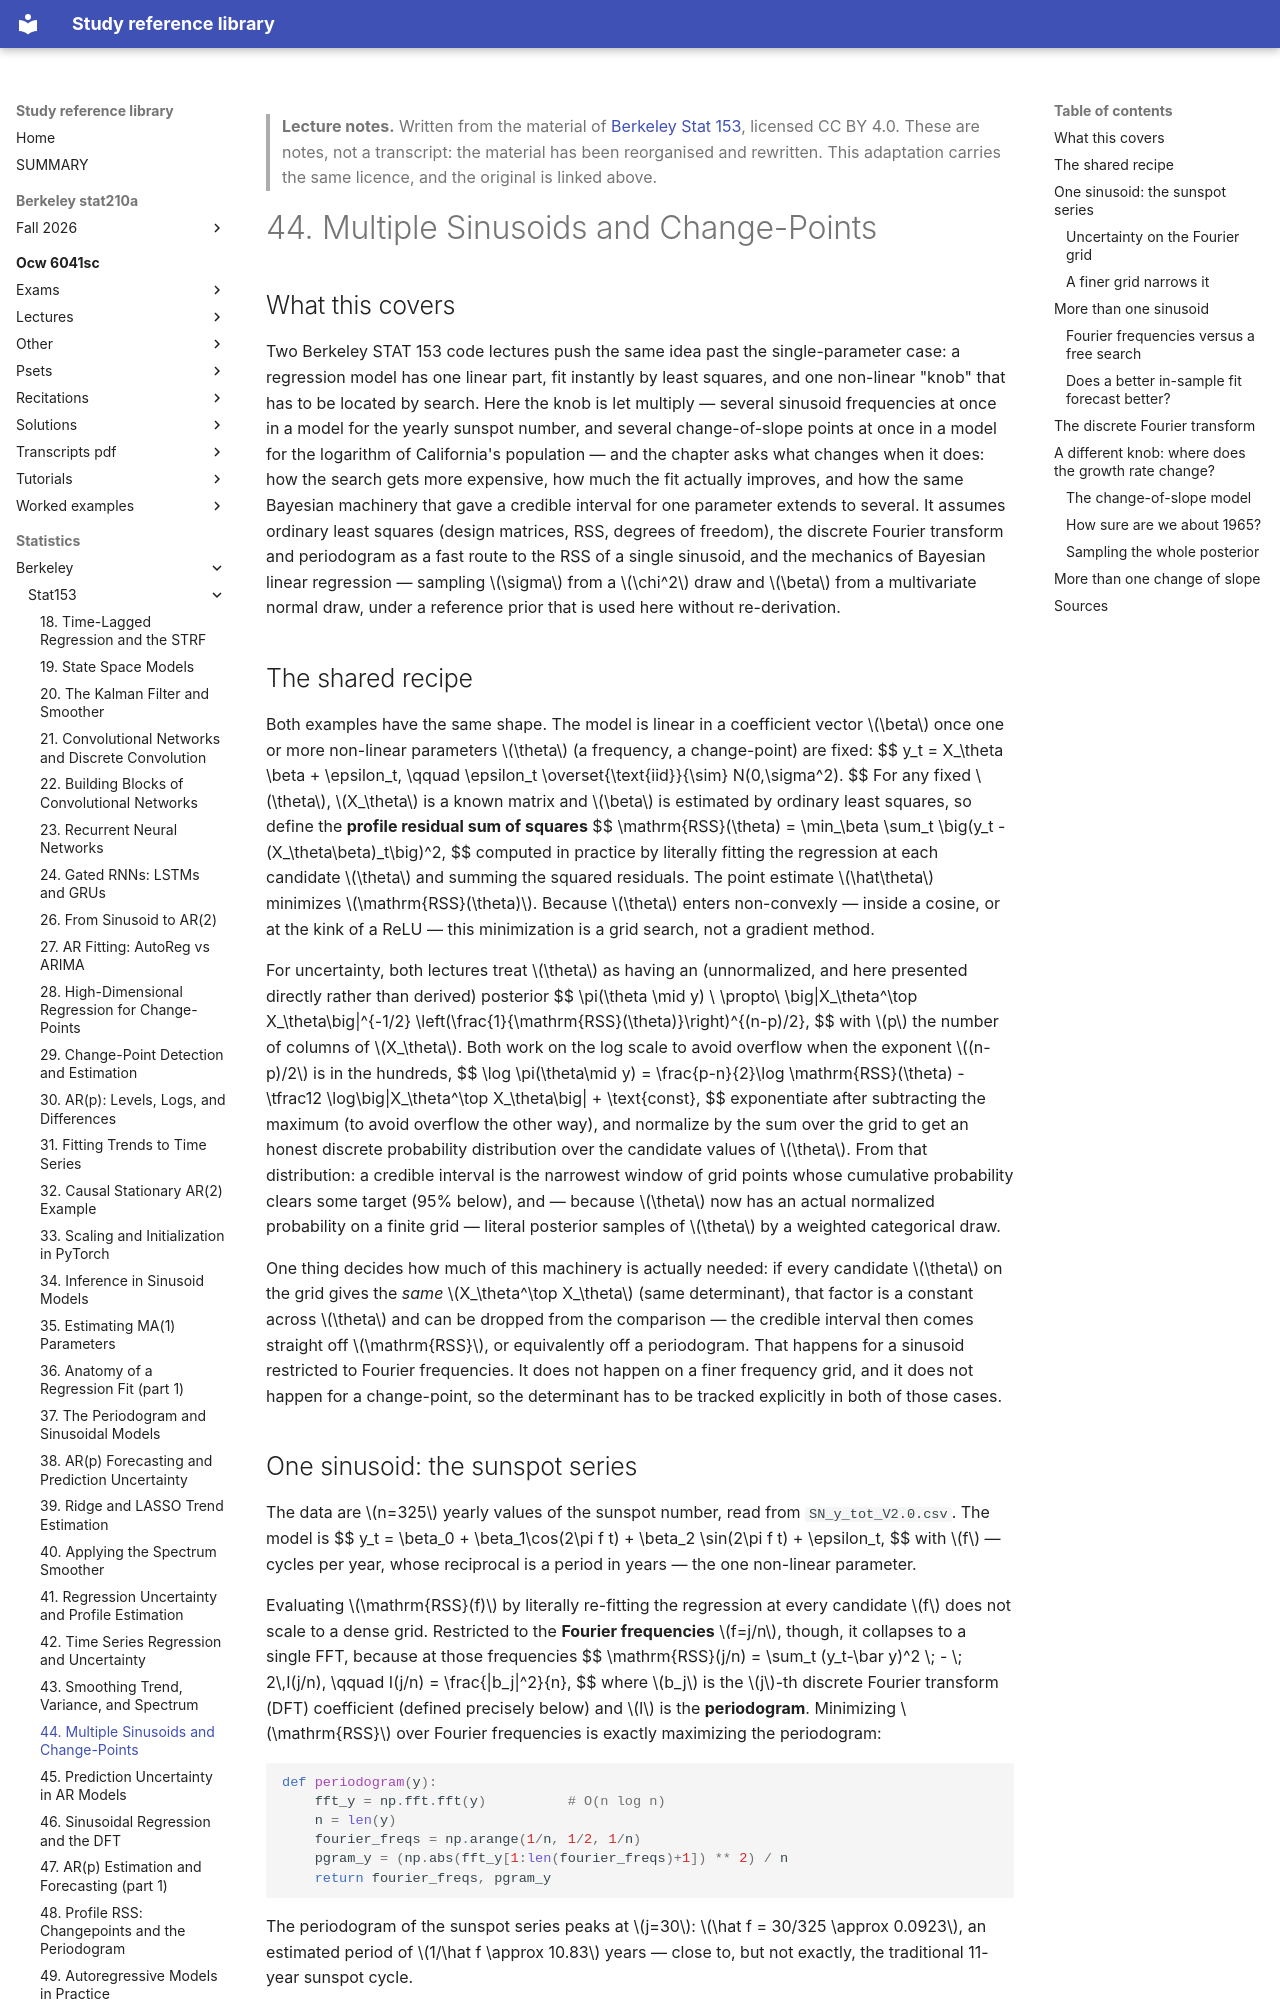

repository: Claptar/knowledge-base-library · page: statistics/berkeley/stat153/44-multiple-sinusoids-and-change-points/index.html · generator: mkdocs

---
title: "44. Multiple Sinusoids and Change-Points"
course: "Berkeley Stat 153"
chapter: 44
source: "https://github.com/berkeley-stat153"
licence: "CC BY 4.0"
written: "2026-09-20"
---

> **Lecture notes.** Written from the material of [Berkeley Stat 153](https://github.com/berkeley-stat153), licensed CC BY 4.0. These are notes, not a transcript: the material has been reorganised and rewritten. This adaptation carries the same licence, and the original is linked above.

# 44. Multiple Sinusoids and Change-Points

## What this covers

Two Berkeley STAT 153 code lectures push the same idea past the single-parameter case: a
regression model has one linear part, fit instantly by least squares, and one non-linear "knob"
that has to be located by search. Here the knob is let multiply — several sinusoid frequencies at
once in a model for the yearly sunspot number, and several change-of-slope points at once in a
model for the logarithm of California's population — and the chapter asks what changes when it
does: how the search gets more expensive, how much the fit actually improves, and how the same
Bayesian machinery that gave a credible interval for one parameter extends to several. It assumes
ordinary least squares (design matrices, RSS, degrees of freedom), the discrete Fourier transform
and periodogram as a fast route to the RSS of a single sinusoid, and the mechanics of Bayesian
linear regression — sampling $\sigma$ from a $\chi^2$ draw and $\beta$ from a multivariate normal
draw, under a reference prior that is used here without re-derivation.

## The shared recipe

Both examples have the same shape. The model is linear in a coefficient vector $\beta$ once one or
more non-linear parameters $\theta$ (a frequency, a change-point) are fixed:
$$
y_t = X_\theta \beta + \epsilon_t, \qquad \epsilon_t \overset{\text{iid}}{\sim} N(0,\sigma^2).
$$
For any fixed $\theta$, $X_\theta$ is a known matrix and $\beta$ is estimated by ordinary least
squares, so define the **profile residual sum of squares**
$$
\mathrm{RSS}(\theta) = \min_\beta \sum_t \big(y_t - (X_\theta\beta)_t\big)^2,
$$
computed in practice by literally fitting the regression at each candidate $\theta$ and summing
the squared residuals. The point estimate $\hat\theta$ minimizes $\mathrm{RSS}(\theta)$. Because
$\theta$ enters non-convexly — inside a cosine, or at the kink of a ReLU — this minimization is a
grid search, not a gradient method.

For uncertainty, both lectures treat $\theta$ as having an (unnormalized, and here presented
directly rather than derived) posterior
$$
\pi(\theta \mid y) \ \propto\ \big|X_\theta^\top X_\theta\big|^{-1/2}
\left(\frac{1}{\mathrm{RSS}(\theta)}\right)^{(n-p)/2},
$$
with $p$ the number of columns of $X_\theta$. Both work on the log scale to avoid overflow when
the exponent $(n-p)/2$ is in the hundreds,
$$
\log \pi(\theta\mid y) = \frac{p-n}{2}\log \mathrm{RSS}(\theta) - \tfrac12 \log\big|X_\theta^\top
X_\theta\big| + \text{const},
$$
exponentiate after subtracting the maximum (to avoid overflow the other way), and normalize by the
sum over the grid to get an honest discrete probability distribution over the candidate values of
$\theta$. From that distribution: a credible interval is the narrowest window of grid points whose
cumulative probability clears some target (95% below), and — because $\theta$ now has an actual
normalized probability on a finite grid — literal posterior samples of $\theta$ by a weighted
categorical draw.

One thing decides how much of this machinery is actually needed: if every candidate $\theta$ on the
grid gives the *same* $X_\theta^\top X_\theta$ (same determinant), that factor is a constant across
$\theta$ and can be dropped from the comparison — the credible interval then comes straight off
$\mathrm{RSS}$, or equivalently off a periodogram. That happens for a sinusoid restricted to Fourier
frequencies. It does not happen on a finer frequency grid, and it does not happen for a
change-point, so the determinant has to be tracked explicitly in both of those cases.
